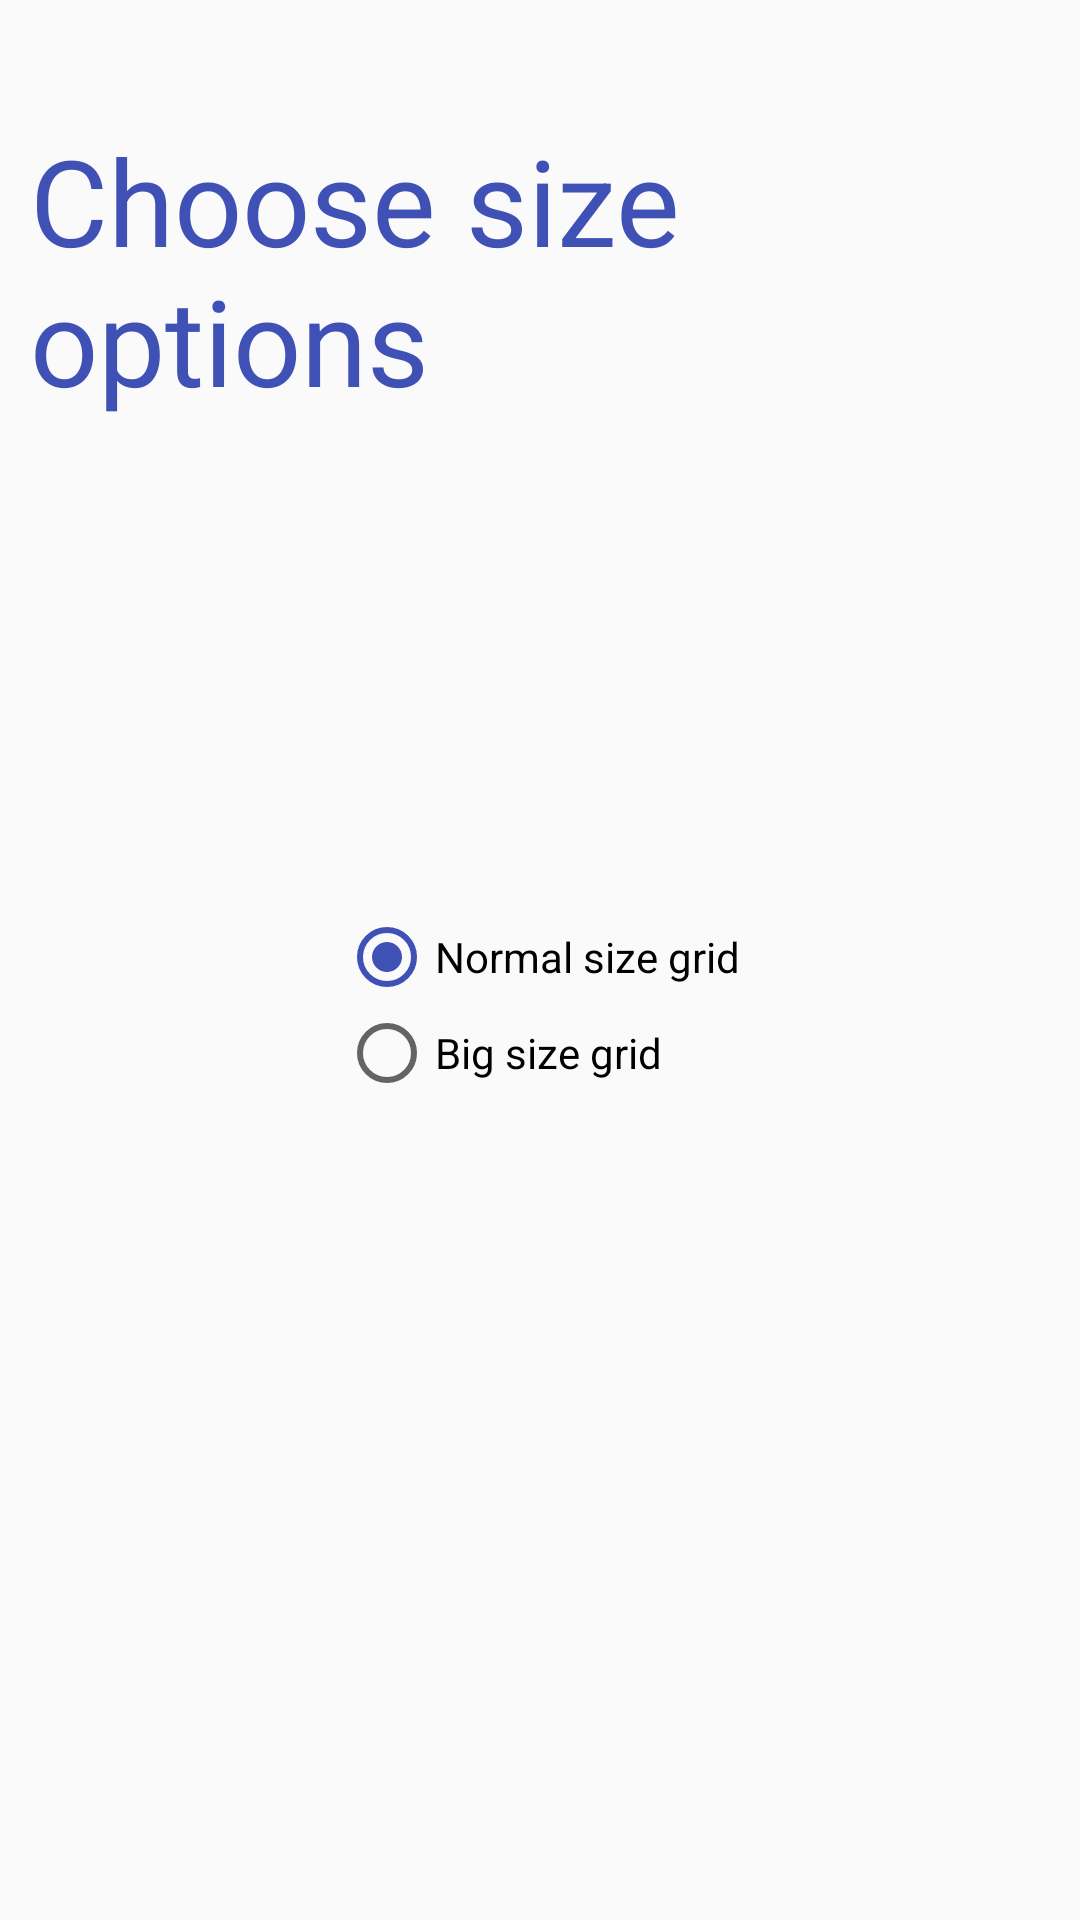

Produce the Android XML layout that renders to this screen, including the resource entries it uses.
<!-- AndroidManifest.xml: application theme AppTheme -->
<!-- res/layout/fragmentfor5.xml -->
<?xml version="1.0" encoding="utf-8"?>
<FrameLayout xmlns:android="http://schemas.android.com/apk/res/android"
    android:id="@+id/linearLayout"
    android:layout_width="match_parent"
    android:layout_height="match_parent"
    android:orientation="vertical"
    android:padding="10dip">

    <TextView
        android:paddingTop="30dp"
        android:text="@string/sizeHeader"
        android:textColor="@color/colorAccent"
        android:layout_width="wrap_content"
        android:layout_height="wrap_content"
        android:textSize="@dimen/secondpageText"
        android:id="@+id/tv"
        android:layout_gravity="center_horizontal"/>
    <RadioGroup
        android:id="@+id/radioGroup"
        android:layout_width="wrap_content"
        android:layout_height="wrap_content"
        android:layout_gravity="center"
        android:paddingTop="30dp">

        <RadioButton
            android:id="@+id/radioButtonforsize"
            android:layout_width="wrap_content"
            android:layout_height="wrap_content"
            android:checked="true"
            android:onClick="radioClick"
            android:text="@string/radioNormalButton"/>

        <RadioButton
            android:id="@+id/radioButtonforsize2"
            android:layout_width="wrap_content"
            android:layout_height="wrap_content"
            android:onClick="radioClick"
            android:text="@string/radioBigButton"/>
    </RadioGroup>
</FrameLayout>
<!-- resources referenced by this layout -->
<resources>
  <color name="colorAccent">#3f51b5</color>
  <dimen name="secondpageText">30dp</dimen>
  <string name="radioBigButton">Big size grid</string>
  <string name="radioNormalButton">Normal size grid</string>
  <string name="sizeHeader">Choose size options</string>
  <style name="AppTheme" parent="Theme.AppCompat.Light.NoActionBar">
          
          <item name="colorPrimary">@color/colorPrimary</item>
          <item name="colorPrimaryDark">@color/colorPrimary</item>
          <item name="colorAccent">@color/colorAccent</item>
      </style>
  <color name="colorPrimary">#ffcc80</color>
</resources>
